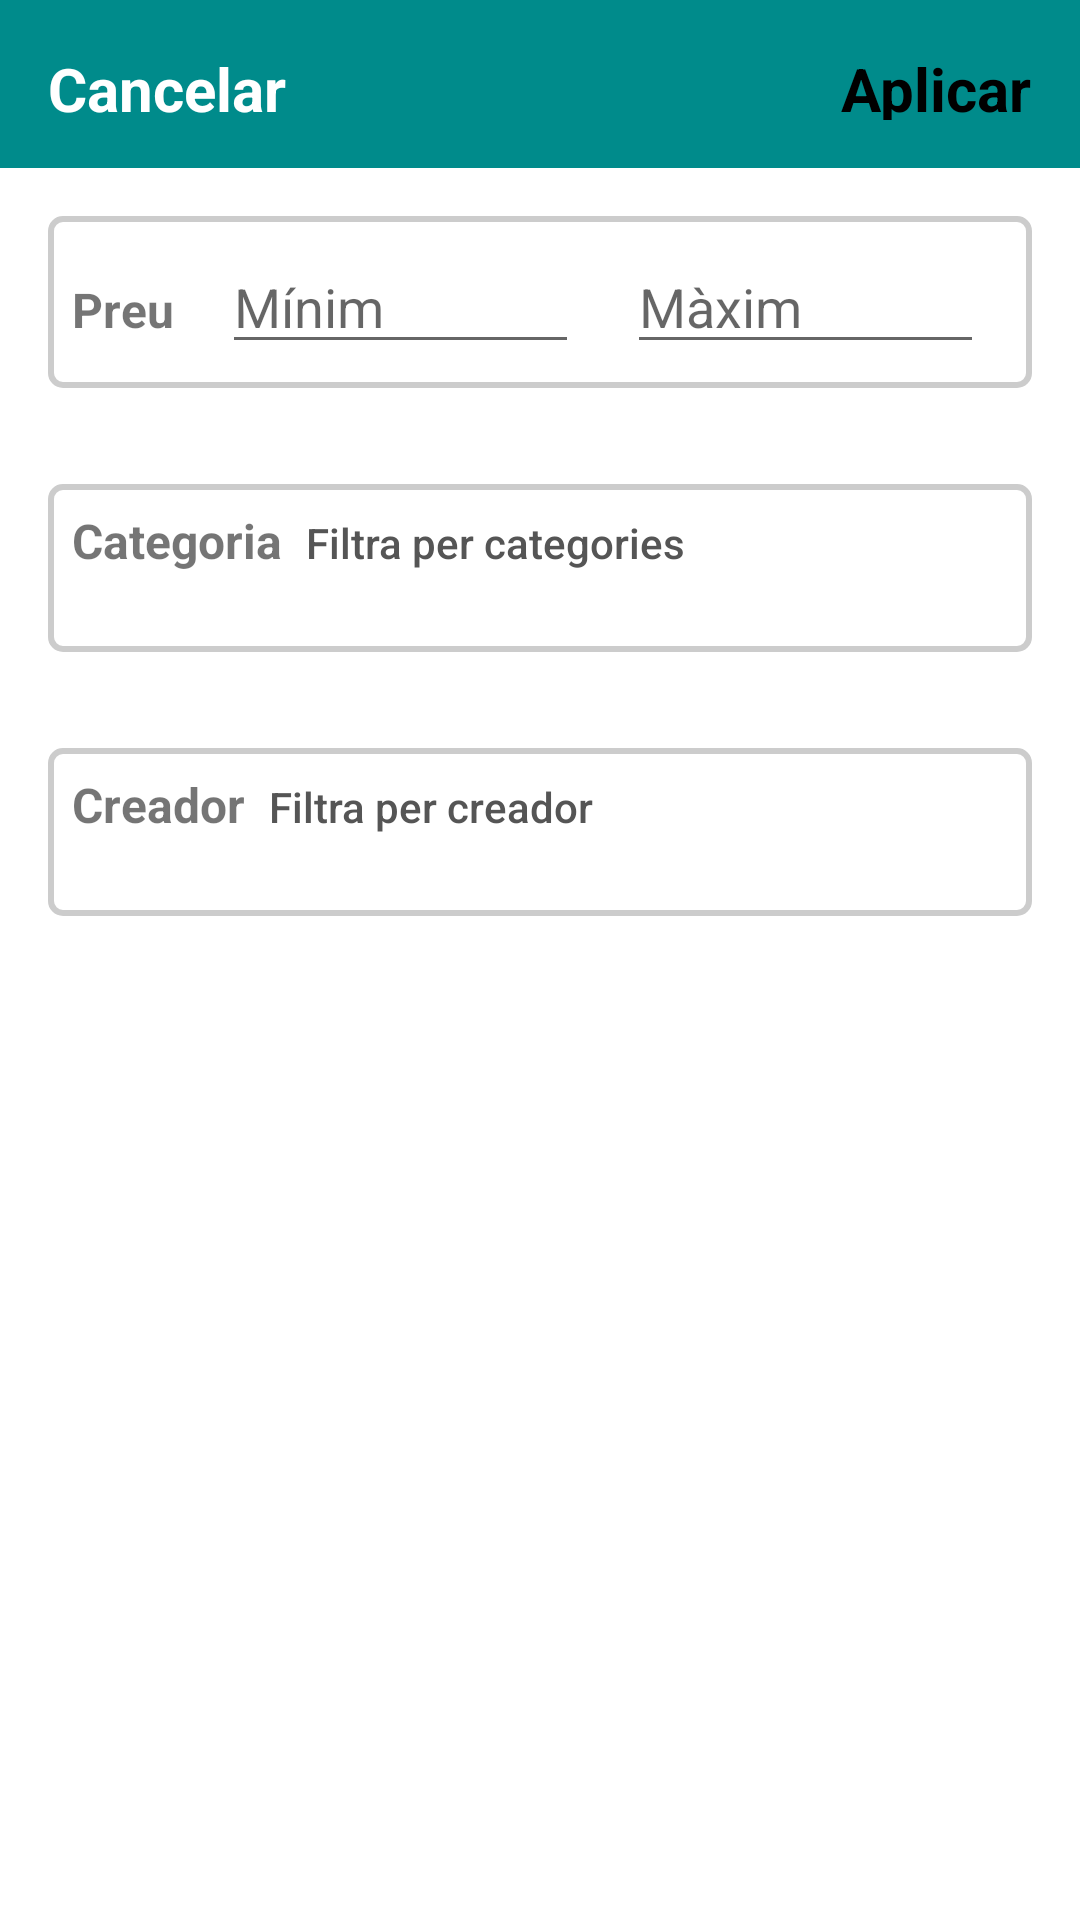

This screen was rendered from an Android layout file. Write that file and the resources it references.
<!-- AndroidManifest.xml: application theme Theme.Travudget.NoActionBar -->
<!-- res/layout/filtrar_despeses.xml -->
<RelativeLayout xmlns:android="http://schemas.android.com/apk/res/android"
    android:layout_width="match_parent"
    android:layout_height="match_parent">

    <RelativeLayout
        android:id="@+id/layoutBarraSuperior"
        android:layout_width="match_parent"
        android:layout_height="?attr/actionBarSize"
        android:layout_alignParentTop="true"
        android:background="?attr/colorPrimary"
        android:padding="16dp">

        <TextView
            android:id="@+id/txtCancelar"
            android:layout_gravity="center"
            android:textColor="@android:color/white"
            android:layout_width="wrap_content"
            android:layout_height="wrap_content"
            android:textStyle="bold"
            android:textSize="20sp"
            android:text="Cancelar"
            android:layout_alignParentStart="true"
            android:layout_centerVertical="true"
            android:clickable="true" />

        <TextView
            android:id="@+id/txtAplicar"
            android:layout_width="wrap_content"
            android:layout_height="wrap_content"
            android:text="Aplicar"
            android:textStyle="bold"
            android:textSize="20sp"
            android:textColor="@android:color/black"
            android:layout_alignParentEnd="true"
            android:layout_centerVertical="true"
            android:clickable="true" />

    </RelativeLayout>

    <LinearLayout
        android:id="@+id/layoutPreu"
        android:layout_width="match_parent"
        android:layout_height="wrap_content"
        android:orientation="horizontal"
        android:layout_below="@id/layoutBarraSuperior"
        android:layout_marginStart="16dp"
        android:layout_marginTop="16dp"
        android:layout_marginEnd="16dp"
        android:layout_marginBottom="16dp"
        android:paddingTop="8dp"
        android:paddingBottom="8dp"
        android:gravity="end"
        android:background="@drawable/border">

        <TextView
            android:layout_width="wrap_content"
            android:layout_height="wrap_content"
            android:text="Preu"
            android:textSize="16sp"
            android:textStyle="bold"
            android:layout_marginEnd="8dp" />

        <EditText
            android:id="@+id/preuMinim"
            android:layout_width="0dp"
            android:layout_height="wrap_content"
            android:layout_weight="1"
            android:layout_marginStart="8dp"
            android:layout_marginEnd="8dp"
            android:inputType="number"
            android:hint="Mínim" />

        <EditText
            android:id="@+id/preuMaxim"
            android:layout_width="0dp"
            android:layout_height="wrap_content"
            android:layout_weight="1"
            android:layout_marginStart="8dp"
            android:layout_marginEnd="8dp"
            android:inputType="number"
            android:hint="Màxim" />

    </LinearLayout>

    <LinearLayout
        android:id="@+id/layoutCategoria"
        android:layout_width="match_parent"
        android:layout_height="wrap_content"
        android:orientation="horizontal"
        android:layout_below="@id/layoutPreu"
        android:layout_marginStart="16dp"
        android:layout_marginTop="16dp"
        android:layout_marginEnd="16dp"
        android:layout_marginBottom="16dp"
        android:paddingTop="8dp"
        android:paddingBottom="8dp"
        android:gravity="end"
        android:background="@drawable/border">

        <TextView
            android:layout_width="wrap_content"
            android:layout_height="wrap_content"
            android:text="Categoria"
            android:textSize="16sp"
            android:textStyle="bold"
            android:layout_marginEnd="8dp" />

        <Button
            android:id="@+id/buttonCategoria"
            android:layout_width="0dp"
            android:gravity="start"
            android:layout_height="40dp"
            android:layout_weight="1"
            android:text="Filtra per categories"
            android:textColor="#555555"
            android:background="#00000000"
            android:textAllCaps="false" />

    </LinearLayout>

    <LinearLayout
        android:id="@+id/layoutCreador"
        android:layout_width="match_parent"
        android:layout_height="wrap_content"
        android:orientation="horizontal"
        android:layout_below="@id/layoutCategoria"
        android:layout_marginStart="16dp"
        android:layout_marginTop="16dp"
        android:layout_marginEnd="16dp"
        android:layout_marginBottom="16dp"
        android:paddingTop="8dp"
        android:paddingBottom="8dp"
        android:gravity="end"
        android:background="@drawable/border">

        <TextView
            android:layout_width="wrap_content"
            android:layout_height="wrap_content"
            android:text="Creador"
            android:textSize="16sp"
            android:textStyle="bold"
            android:layout_marginEnd="8dp" />

        <Button
            android:id="@+id/buttonCreador"
            android:layout_width="0dp"
            android:gravity="start"
            android:layout_height="40dp"
            android:layout_weight="1"
            android:text="Filtra per creador"
            android:textColor="#555555"
            android:background="#00000000"
            android:textAllCaps="false" />

    </LinearLayout>

</RelativeLayout>
<!-- resources referenced by this layout -->
<resources>
  <!-- drawable border (drawable) -->
  <shape xmlns:android="http://schemas.android.com/apk/res/android"
      android:shape="rectangle">
      <stroke android:width="2dp" android:color="#CCCCCC" />
      <corners android:radius="4dp" />
      <padding
          android:left="8dp"
          android:right="8dp"/>
  </shape>
  <style name="Theme.Travudget.NoActionBar">
          <item name="windowActionBar">false</item>
          <item name="windowNoTitle">true</item>
      </style>
</resources>
